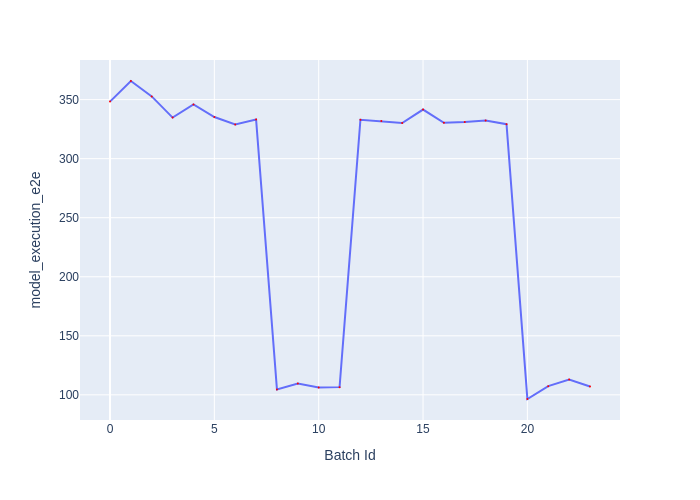

The table this chart was drawn from, first rows:
Batch Id, model_execution_e2e
0, 348.3
1, 365.8
2, 352.7
3, 334.8
4, 345.9
5, 335.3
6, 329
7, 333.2
8, 104.5
9, 109.6
10, 106.3
11, 106.5
12, 332.9
13, 331.8
14, 330.2
15, 341.6
16, 330.4
17, 330.9
18, 332.3
19, 329.2
20, 96.47
21, 107.3
22, 113
23, 107.1
